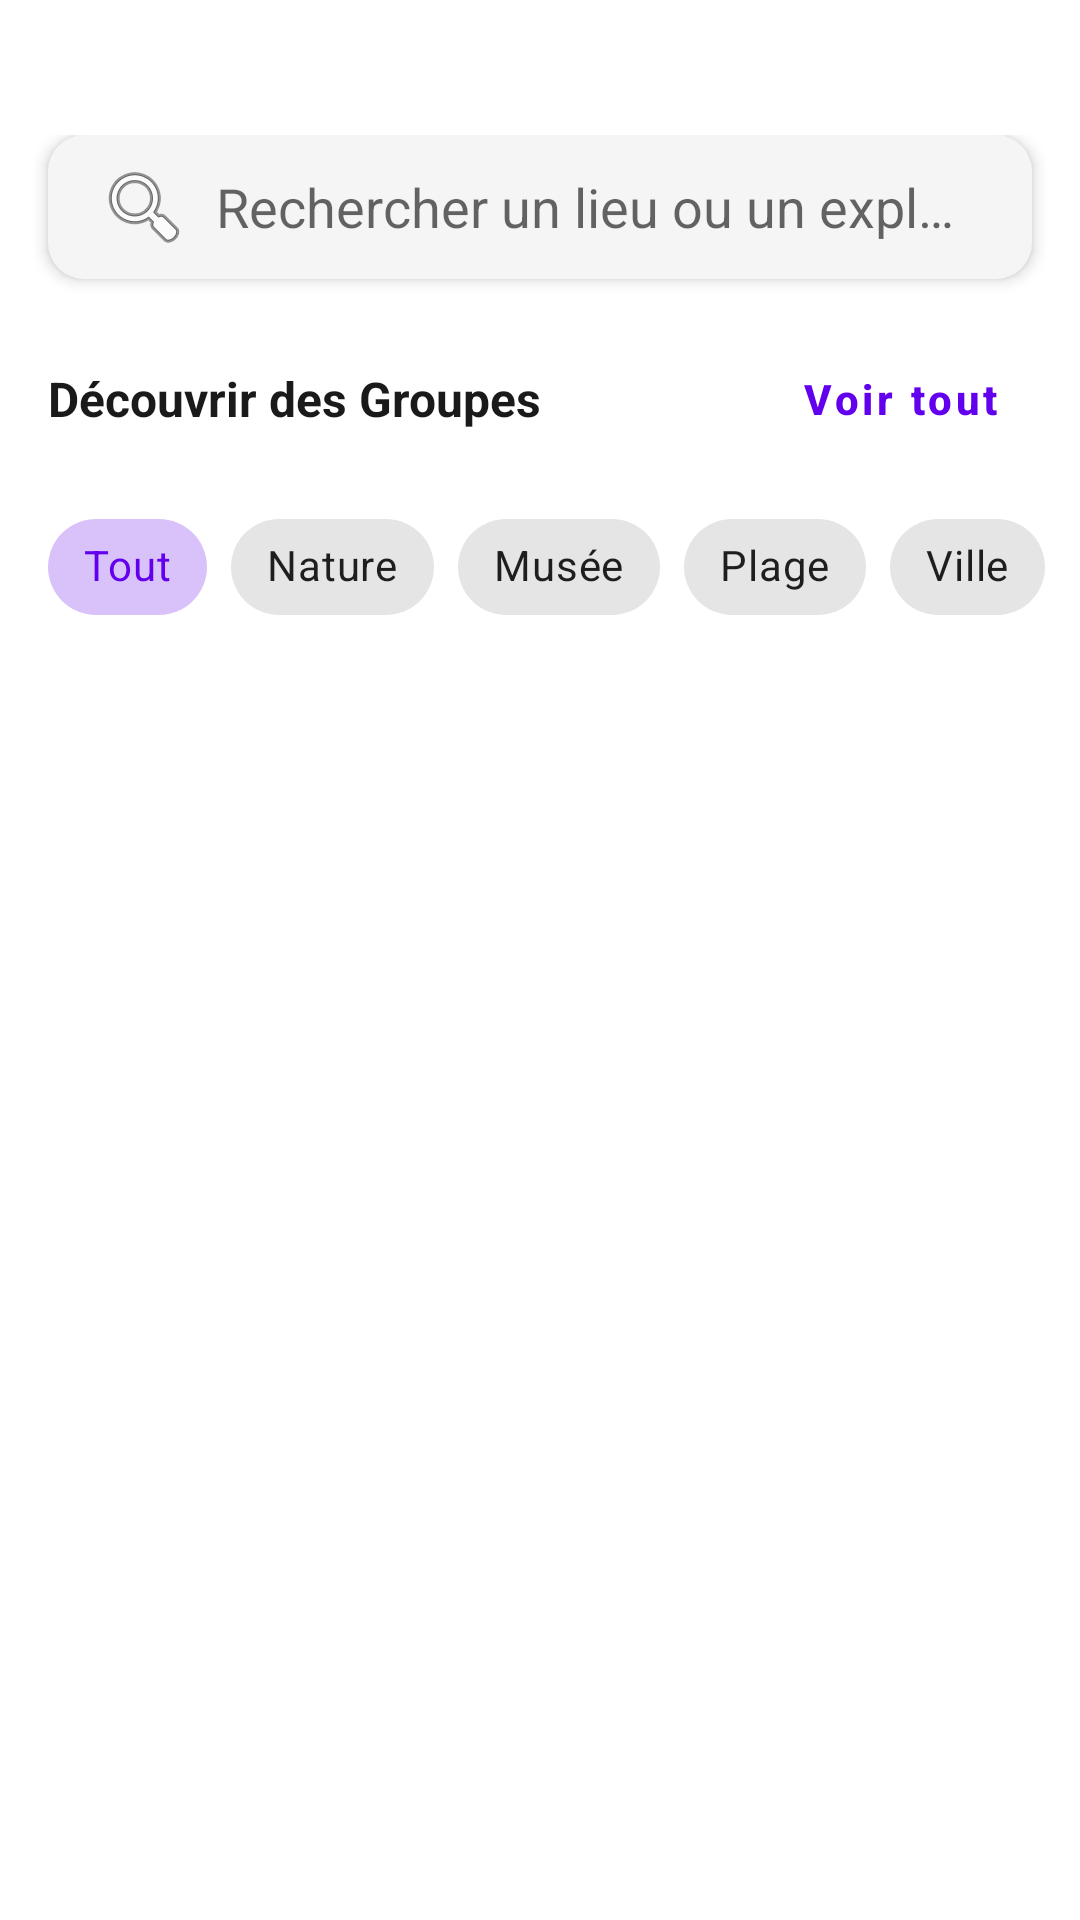

Produce the Android XML layout that renders to this screen, including the resource entries it uses.
<!-- AndroidManifest.xml: application theme Theme.NumidiaPath -->
<!-- res/layout/fragment_explore.xml -->
<?xml version="1.0" encoding="utf-8"?>
<LinearLayout xmlns:android="http://schemas.android.com/apk/res/android"
    xmlns:app="http://schemas.android.com/apk/res-auto"
    xmlns:tools="http://schemas.android.com/tools"
    android:layout_width="match_parent"
    android:layout_height="match_parent"
    android:orientation="vertical"
    android:background="#FFFFFF"
    android:paddingTop="45dp">

    <androidx.cardview.widget.CardView
        android:layout_width="match_parent"
        android:layout_height="wrap_content"
        android:layout_marginHorizontal="16dp"
        app:cardCornerRadius="12dp"
        app:cardElevation="3dp"
        app:cardBackgroundColor="#F5F5F5">

        <androidx.appcompat.widget.SearchView
            android:id="@+id/searchViewExplore"
            android:layout_width="match_parent"
            android:layout_height="wrap_content"
            app:iconifiedByDefault="false"
            app:queryHint="Rechercher un lieu ou un explorateur..."
            app:searchIcon="@android:drawable/ic_menu_search"
            app:queryBackground="@android:color/transparent" />
    </androidx.cardview.widget.CardView>

    <LinearLayout
        android:layout_width="match_parent"
        android:layout_height="wrap_content"
        android:orientation="horizontal"
        android:gravity="center_vertical"
        android:paddingHorizontal="16dp"
        android:layout_marginTop="16dp">

        <TextView
            android:layout_width="0dp"
            android:layout_height="wrap_content"
            android:layout_weight="1"
            android:text="Découvrir des Groupes"
            android:textStyle="bold"
            android:textSize="16sp"
            android:textColor="#1A1A1A"/>

        <Button
            android:id="@+id/btnGoToGroups"
            style="@style/Widget.MaterialComponents.Button.TextButton"
            android:layout_width="wrap_content"
            android:layout_height="wrap_content"
            android:text="Voir tout"
            android:textColor="#6200EE"
            android:textAllCaps="false"
            android:textStyle="bold"/>
    </LinearLayout>

    <HorizontalScrollView
        android:layout_width="match_parent"
        android:layout_height="wrap_content"
        android:layout_marginTop="8dp"
        android:scrollbars="none">

        <com.google.android.material.chip.ChipGroup
            android:id="@+id/filterChipGroup"
            android:layout_width="wrap_content"
            android:layout_height="wrap_content"
            android:paddingHorizontal="16dp"
            app:singleSelection="true"
            app:selectionRequired="true">

            <com.google.android.material.chip.Chip
                android:id="@+id/chipTout"
                style="@style/Widget.MaterialComponents.Chip.Choice"
                android:layout_width="wrap_content"
                android:layout_height="wrap_content"
                android:text="Tout"
                android:checked="true" />

            <com.google.android.material.chip.Chip
                android:id="@+id/chipNature"
                style="@style/Widget.MaterialComponents.Chip.Choice"
                android:layout_width="wrap_content"
                android:layout_height="wrap_content"
                android:text="Nature" />

            <com.google.android.material.chip.Chip
                android:id="@+id/chipMusee"
                style="@style/Widget.MaterialComponents.Chip.Choice"
                android:layout_width="wrap_content"
                android:layout_height="wrap_content"
                android:text="Musée" />

            <com.google.android.material.chip.Chip
                android:id="@+id/chipPlage"
                style="@style/Widget.MaterialComponents.Chip.Choice"
                android:layout_width="wrap_content"
                android:layout_height="wrap_content"
                android:text="Plage" />

            <com.google.android.material.chip.Chip
                android:id="@+id/chipVille"
                style="@style/Widget.MaterialComponents.Chip.Choice"
                android:layout_width="wrap_content"
                android:layout_height="wrap_content"
                android:text="Ville" />
        </com.google.android.material.chip.ChipGroup>
    </HorizontalScrollView>

    <androidx.recyclerview.widget.RecyclerView
        android:id="@+id/recyclerViewExplore"
        android:layout_width="match_parent"
        android:layout_height="match_parent"
        android:layout_marginTop="8dp"
        android:clipToPadding="false"
        android:paddingHorizontal="8dp"
        android:paddingBottom="80dp"
        tools:listitem="@layout/item_post_grid" />

</LinearLayout>
<!-- res/layout/item_post_grid.xml (included above) -->
<?xml version="1.0" encoding="utf-8"?>
<androidx.cardview.widget.CardView xmlns:android="http://schemas.android.com/apk/res/android"
    xmlns:app="http://schemas.android.com/apk/res-auto"
    android:layout_width="match_parent"
    android:layout_height="wrap_content"
    android:layout_margin="1dp"
    app:cardElevation="0dp"
    app:cardCornerRadius="0dp">

    <androidx.constraintlayout.widget.ConstraintLayout
        android:layout_width="match_parent"
        android:layout_height="wrap_content">

        <ImageView
            android:id="@+id/imagePostGrid"
            android:layout_width="0dp"
            android:layout_height="0dp"
            android:scaleType="centerCrop"
            android:src="@drawable/ic_menu_gallery"
            app:layout_constraintDimensionRatio="1:1"
            app:layout_constraintEnd_toEndOf="parent"
            app:layout_constraintStart_toStartOf="parent"
            app:layout_constraintTop_toTopOf="parent" />

        
        <LinearLayout
            android:layout_width="0dp"
            android:layout_height="wrap_content"
            android:orientation="horizontal"
            android:background="#80000000"
            android:padding="4dp"
            android:gravity="center_vertical"
            app:layout_constraintBottom_toBottomOf="@id/imagePostGrid"
            app:layout_constraintStart_toStartOf="parent"
            app:layout_constraintEnd_toEndOf="parent">

            <TextView
                android:id="@+id/usernamePostGrid"
                android:layout_width="0dp"
                android:layout_height="wrap_content"
                android:layout_weight="1"
                android:text="username"
                android:textColor="@android:color/white"
                android:textSize="12sp"
                android:maxLines="1"
                android:ellipsize="end"/>

            <Button
                android:id="@+id/btnFollowPostGrid"
                android:layout_width="wrap_content"
                android:layout_height="30dp"
                android:text="Suivre"
                android:textSize="10sp"
                android:paddingStart="8dp"
                android:paddingEnd="8dp"
                android:minWidth="0dp"
                android:minHeight="0dp"
                android:insetTop="0dp"
                android:insetBottom="0dp" />
        </LinearLayout>

    </androidx.constraintlayout.widget.ConstraintLayout>

</androidx.cardview.widget.CardView>
<!-- resources referenced by this layout -->
<resources>
  <!-- drawable ic_menu_gallery (drawable) -->
  <vector xmlns:android="http://schemas.android.com/apk/res/android" android:height="24dp" android:tint="#000000" android:viewportHeight="960" android:viewportWidth="960" android:width="24dp">
        
      <path android:fillColor="@android:color/white" android:pathData="M40,720L280,400L460,640L760,640L560,374L460,506L410,440L560,240L920,720L40,720ZM561,640L561,640L561,640L561,640ZM200,640L360,640L280,533L200,640ZM200,640L280,640L360,640L200,640Z"/>
      
  </vector>
  <style name="Theme.NumidiaPath" parent="Theme.MaterialComponents.DayNight.NoActionBar">
          <item name="colorPrimary">#6200EE</item>
          <item name="colorPrimaryVariant">#3700B3</item>
          <item name="colorOnPrimary">@android:color/white</item>
  
          <item name="android:statusBarColor">@android:color/white</item>
          <item name="android:windowLightStatusBar">true</item>
      </style>
</resources>
